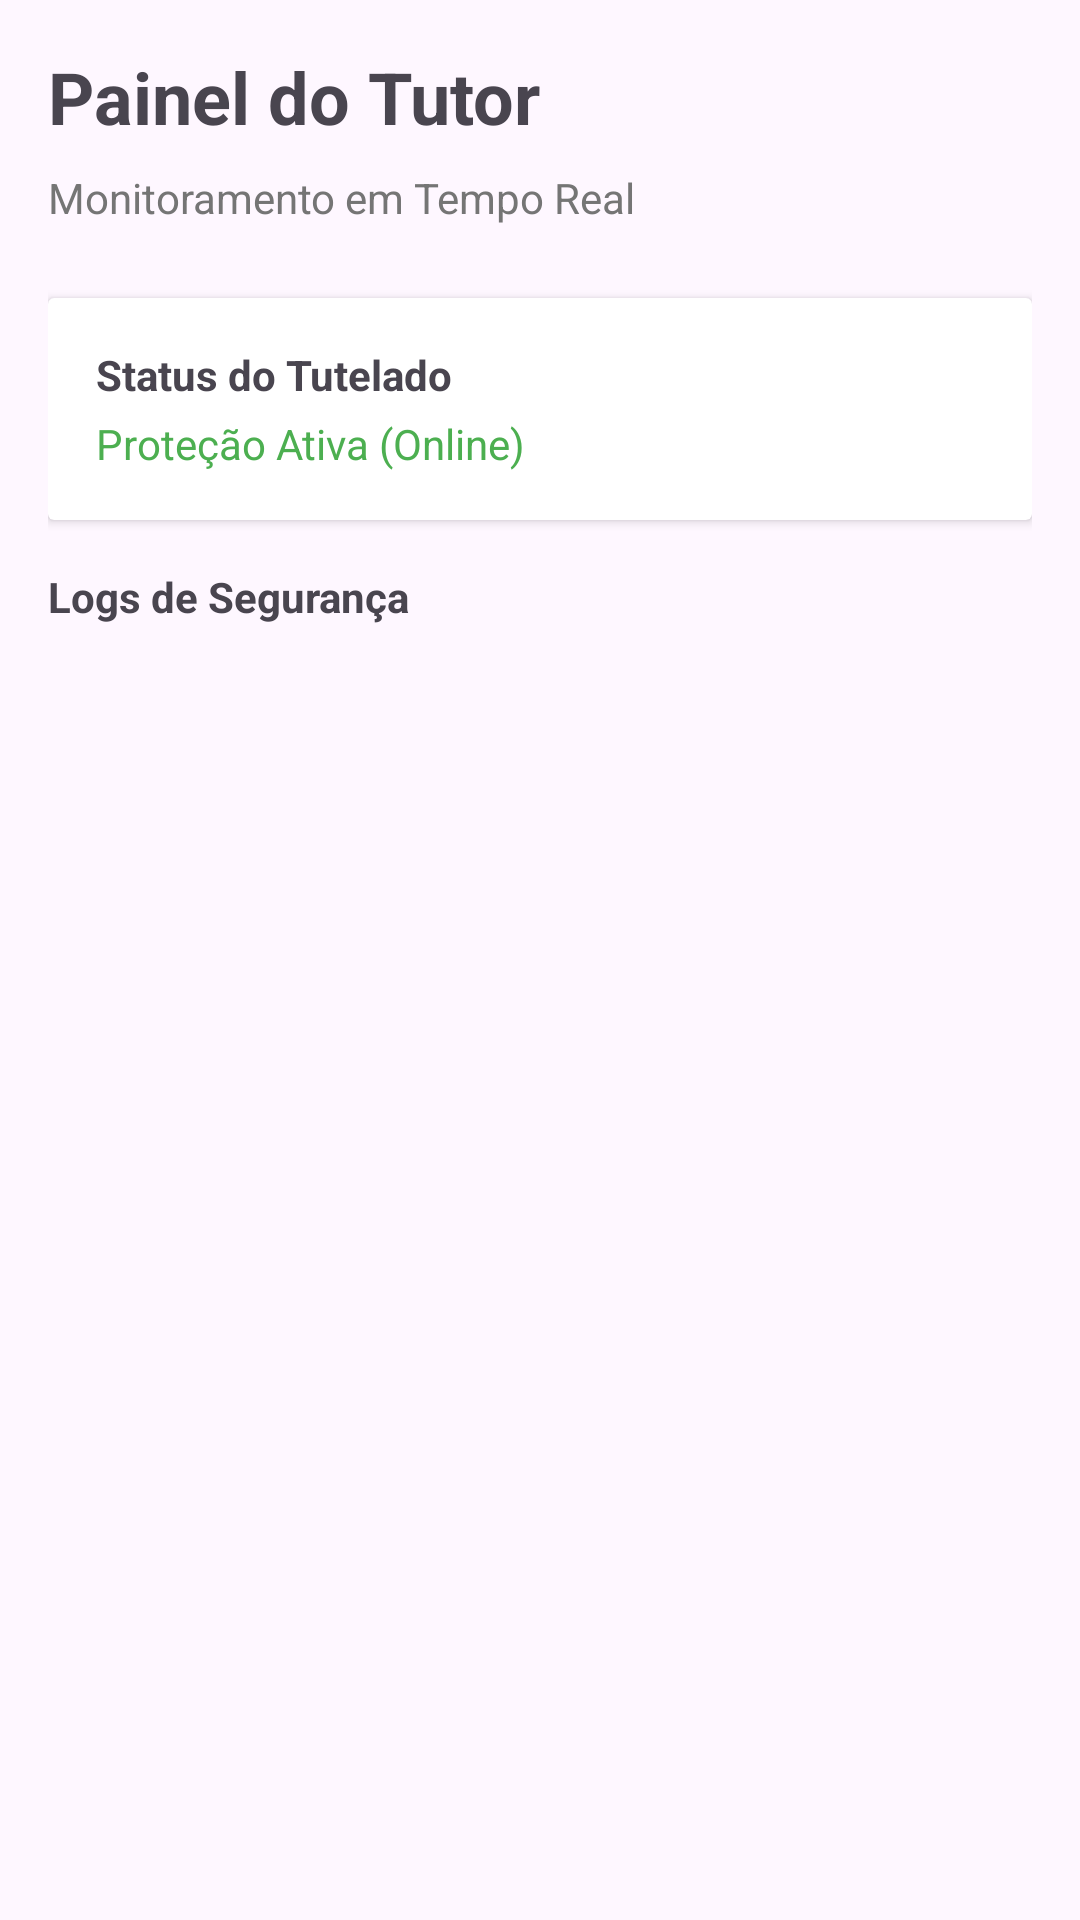

The Android layout XML behind this screen, and the referenced resources:
<!-- AndroidManifest.xml: application theme Theme.AntiPorn -->
<!-- res/layout/activity_tutor.xml -->
<?xml version="1.0" encoding="utf-8"?>
<LinearLayout xmlns:android="http://schemas.android.com/apk/res/android"
    android:layout_width="match_parent"
    android:layout_height="match_parent"
    android:orientation="vertical"
    android:padding="16dp">

    <TextView
        android:layout_width="wrap_content"
        android:layout_height="wrap_content"
        android:text="Painel do Tutor"
        android:textSize="24sp"
        android:textStyle="bold"
        android:layout_marginBottom="8dp"/>

    <TextView
        android:layout_width="wrap_content"
        android:layout_height="wrap_content"
        android:text="Monitoramento em Tempo Real"
        android:textSize="14sp"
        android:textColor="#757575"
        android:layout_marginBottom="24dp"/>

    <androidx.cardview.widget.CardView
        android:layout_width="match_parent"
        android:layout_height="wrap_content"
        android:layout_marginBottom="16dp"
        android:elevation="4dp">

        <LinearLayout
            android:layout_width="match_parent"
            android:layout_height="wrap_content"
            android:padding="16dp"
            android:orientation="vertical">

            <TextView
                android:layout_width="wrap_content"
                android:layout_height="wrap_content"
                android:text="Status do Tutelado"
                android:textStyle="bold"/>

            <TextView
                android:layout_width="wrap_content"
                android:layout_height="wrap_content"
                android:text="Proteção Ativa (Online)"
                android:textColor="#4CAF50"
                android:layout_marginTop="4dp"/>
        </LinearLayout>
    </androidx.cardview.widget.CardView>

    <TextView
        android:layout_width="wrap_content"
        android:layout_height="wrap_content"
        android:text="Logs de Segurança"
        android:textStyle="bold"
        android:layout_marginBottom="8dp"/>

    
    <ListView
        android:id="@+id/logsListView"
        android:layout_width="match_parent"
        android:layout_height="match_parent"
        android:dividerHeight="1dp"
        android:divider="#E0E0E0"/>

</LinearLayout>
<!-- resources referenced by this layout -->
<resources>
  <style name="Theme.AntiPorn" parent="Base.Theme.AntiPorn" />
  <style name="Base.Theme.AntiPorn" parent="Theme.Material3.DayNight.NoActionBar">
          
          
      </style>
</resources>
